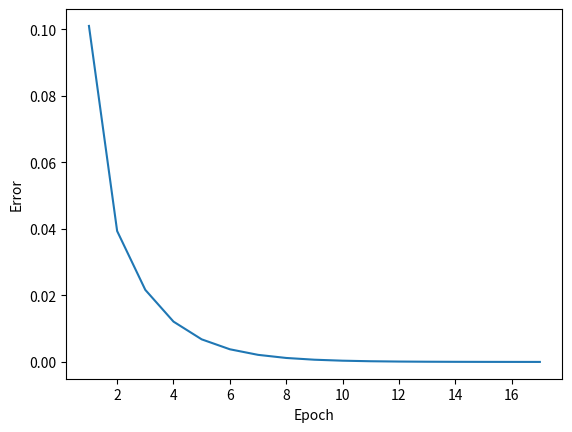

Python code for this plot:
import numpy as np
import matplotlib.pyplot as plt

class ADALINE:
    def __init__(self, alpha=0.01, n_in=3):
        self.alpha = alpha
        self.n_in = n_in
        self.W = np.random.rand(n_in)
        self.T = np.zeros(1)
        self.errors = []
    
    def prep_data(self, y):
        return np.array([y[i - self.n_in:i] for i in range(self.n_in, len(y))])

    def calc_error(self, x, e):
        return (1 / 2) * ((self.predict(x) - e) ** 2)
    
    def predict(self, x):
        return self.W @ x - self.T
    
    def training(self, X, E):
        for x, e in zip(X[:31 - self.n_in], E[self.n_in:31]):
            y = self.predict(x)                
            self.W += -self.alpha * (y - e) * x
            self.T += self.alpha * (y - e)

    def testing(self, X, E):
        for x, e in zip(X[31 - self.n_in:], E[31:]):
            print(f"x: {x}; y: {self.predict(x)}; e: {e}")

    def set_mean_error(self, X, E):      
        self.errors.append(np.mean([self.calc_error(x, e) for x, e in zip(X[31 - self.n_in:], E[31:])]))


def main(epochs=100, min_error=1e-5):
    model = ADALINE()

    f = lambda a, b, d, x: a * np.sin(b * x) + d
    y = f(4, 8, 0.4, np.arange(0, 4.5, 0.1))
    x = model.prep_data(y)

    for epoch in range(epochs):
        model.training(x, y)
        model.set_mean_error(x, y)
        if model.errors[-1] <= min_error:
            break
    print('Training results')
    print(f'Epochs: {epoch}; Error: {model.errors[-1]}')
    print('Testing results')
    model.testing(x, y)

    plt.plot(range(1, len(model.errors) + 1), model.errors)
    plt.xlabel('Epoch')
    plt.ylabel('Error')
    plt.savefig('ADALINE.png')

if __name__ == "__main__":
    main()